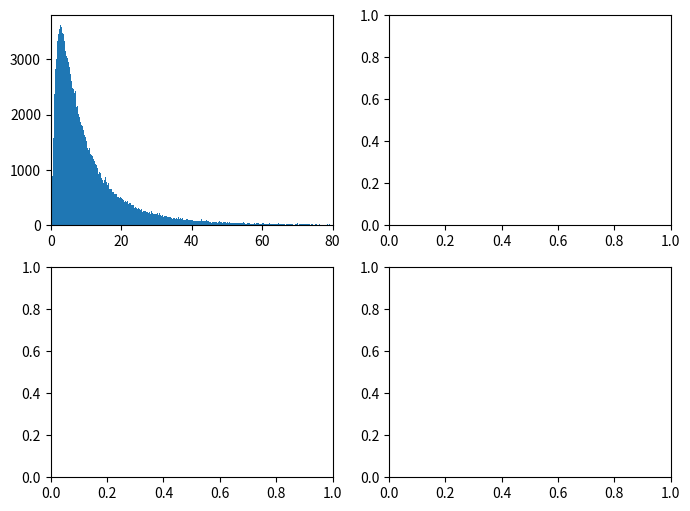

This figure's Python source: (Note: this script raises an exception after producing the figure.)

import matplotlib as mpl
mpl.use('Agg')

import pylab as pl
import numpy as np


def lognorm_pdf(x, mu, sig):
    S = - (np.log(x) - mu)**2/(2.*sig**2)
    f_x = 1./(x*sig*np.sqrt(2.*np.pi)) * np.exp(S)
    return f_x

from scipy.stats import norm, lognorm

mu = 2.
sigma = 1.

xs = lognorm.rvs(s=sigma, scale=np.exp(mu), size=500000)

fig, ((ax1, ax2),(ax3,ax4)) = pl.subplots(2,2)
axs = [ax1,ax2,ax3,ax4]

fig.set_size_inches(8,6.)

bin_min, bin_max = 0,80
bin_N = 1000
s=0.01

xr = np.arange(bin_min, bin_max+s, s)


# ------- ax1: linear x-scale ---------
ax1.set_xlim(0,bin_max)
ax1.hist(xs, np.linspace(bin_min, bin_max, bin_N), normed=True)
ax1.plot(xr, lognorm_pdf(xr, mu, sigma), 'r')

fs, floc, fscale = lognorm.fit(xs, floc=0)
f_rv = lognorm(fs, loc=0, scale=fscale)

ax1.plot(xr, f_rv.pdf(xr), lw=2, color='grey',
         linestyle='--', dashes=(1, 1.6))



# ------- ax2: log vals on linear x-scale no normalization ---------
ax2.plot(np.log10(xr), lognorm_pdf(xr, mu, sigma), 'r')
_, bins, _ = ax2.hist(np.log10(xs), bins=bin_N, normed=True)


floc, fscale = norm.fit(np.log10(xs))
f_rv = norm(loc=floc, scale=fscale)

xsp = np.arange(-2, 3, 0.01)
xr = np.arange(10.**(bins[0]), 10.**(bins[-1])*1.1, s)
ax2.plot(xsp, f_rv.pdf(xsp), lw=2, color='grey',
         linestyle='--', dashes=(1, 1.6))

fs, floc, fscale = lognorm.fit(xs, floc=0)
f_rv = lognorm(fs, loc=0, scale=fscale)

# ax2.plot(np.log10(xr), f_rv.pdf(xr), lw=2, color='green',
#          linestyle='--', dashes=(1, 1.6))
ax2.plot(xsp, f_rv.pdf(10**xsp), lw=2, color='green',
         linestyle='--', dashes=(1, 1.6))



# ---------
counts, edges = np.histogram(xs, bins=np.linspace(bin_min, bin_max, bin_N),
                             density=True)
centers = (edges[1:] + edges[:-1])/2.
ax3.plot(np.log10(centers), counts, '.', color='k')
ax3.plot(np.log10(xr), lognorm_pdf(xr, mu, sigma), 'r')



ax1.set_xlabel('x')
ax2.set_xlabel('log(x)')
ax3.set_xlabel('x')
ax4.set_xlabel('x')

for ax in axs:
    ax.set_ylabel('f(x)')

    ax.spines['right'].set_visible(False)
    ax.spines['top'].set_visible(False)
    ax.yaxis.set_ticks_position('left')
    ax.xaxis.set_ticks_position('bottom')

ax4.hist(xs, 10**np.linspace(-2,2,bin_N), normed=True)
ax4.set_xscale('log')
ax4.plot(xr, lognorm_pdf(xr, mu, sigma), 'r')


import os
fname = os.path.splitext(os.path.basename(__file__))[0]

pl.tight_layout()
pl.savefig("{}.png".format(fname), dpi=300, bbox_inches='tight')



